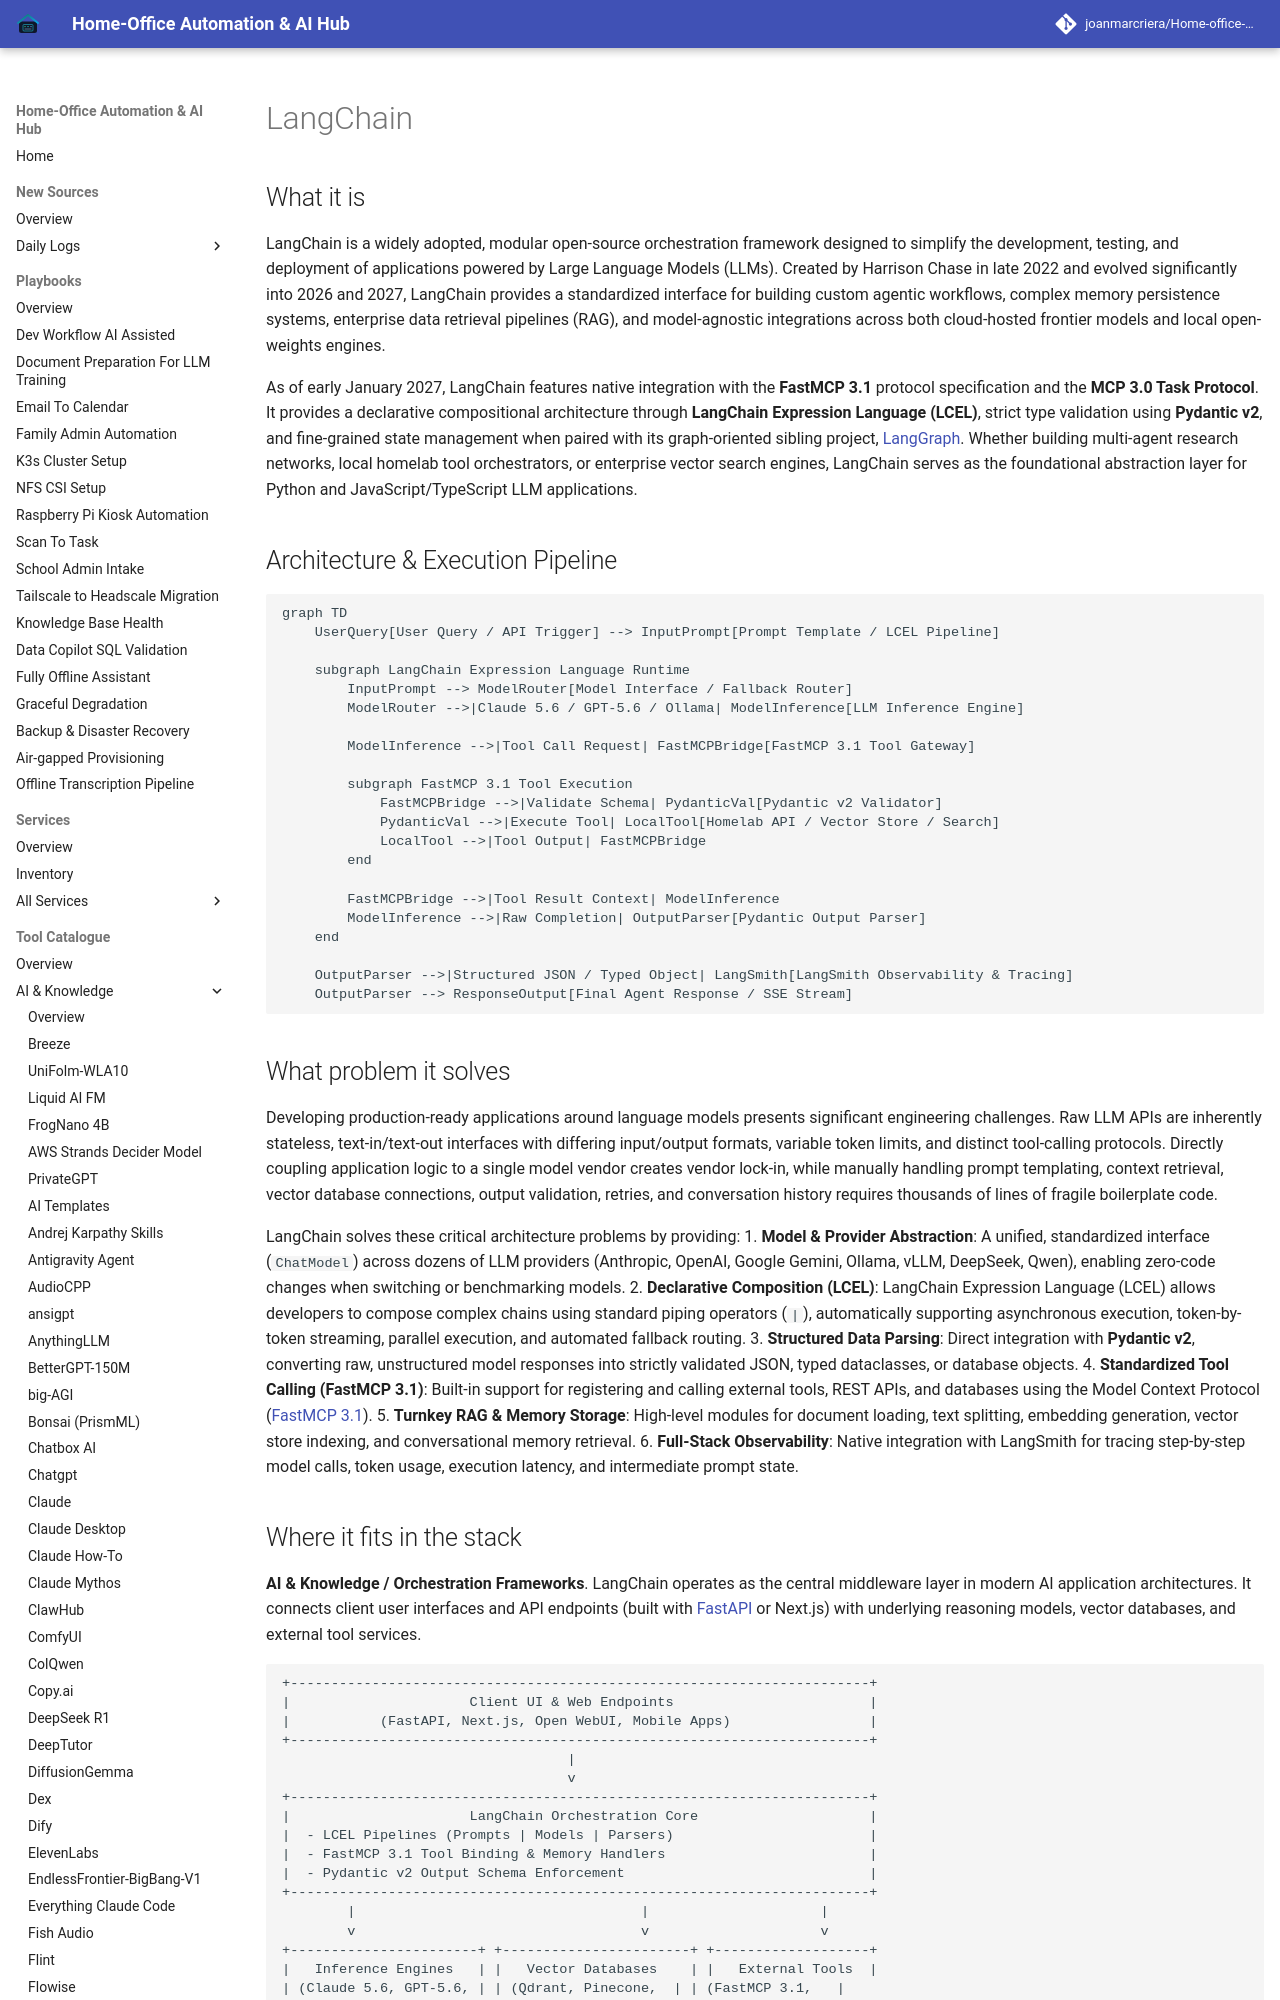

repository: joanmarcriera/Home-office-automations · page: tools/ai_knowledge/langchain/index.html · generator: mkdocs

# LangChain

## What it is
LangChain is a widely adopted, modular open-source orchestration framework designed to simplify the development, testing, and deployment of applications powered by Large Language Models (LLMs). Created by Harrison Chase in late 2022 and evolved significantly into 2026 and 2027, LangChain provides a standardized interface for building custom agentic workflows, complex memory persistence systems, enterprise data retrieval pipelines (RAG), and model-agnostic integrations across both cloud-hosted frontier models and local open-weights engines.

As of early January 2027, LangChain features native integration with the **FastMCP 3.1** protocol specification and the **MCP 3.0 Task Protocol**. It provides a declarative compositional architecture through **LangChain Expression Language (LCEL)**, strict type validation using **Pydantic v2**, and fine-grained state management when paired with its graph-oriented sibling project, [LangGraph](../frameworks/langgraph.md). Whether building multi-agent research networks, local homelab tool orchestrators, or enterprise vector search engines, LangChain serves as the foundational abstraction layer for Python and JavaScript/TypeScript LLM applications.

## Architecture & Execution Pipeline

```mermaid
graph TD
    UserQuery[User Query / API Trigger] --> InputPrompt[Prompt Template / LCEL Pipeline]

    subgraph LangChain Expression Language Runtime
        InputPrompt --> ModelRouter[Model Interface / Fallback Router]
        ModelRouter -->|Claude 5.6 / GPT-5.6 / Ollama| ModelInference[LLM Inference Engine]

        ModelInference -->|Tool Call Request| FastMCPBridge[FastMCP 3.1 Tool Gateway]

        subgraph FastMCP 3.1 Tool Execution
            FastMCPBridge -->|Validate Schema| PydanticVal[Pydantic v2 Validator]
            PydanticVal -->|Execute Tool| LocalTool[Homelab API / Vector Store / Search]
            LocalTool -->|Tool Output| FastMCPBridge
        end

        FastMCPBridge -->|Tool Result Context| ModelInference
        ModelInference -->|Raw Completion| OutputParser[Pydantic Output Parser]
    end

    OutputParser -->|Structured JSON / Typed Object| LangSmith[LangSmith Observability & Tracing]
    OutputParser --> ResponseOutput[Final Agent Response / SSE Stream]
```

## What problem it solves
Developing production-ready applications around language models presents significant engineering challenges. Raw LLM APIs are inherently stateless, text-in/text-out interfaces with differing input/output formats, variable token limits, and distinct tool-calling protocols. Directly coupling application logic to a single model vendor creates vendor lock-in, while manually handling prompt templating, context retrieval, vector database connections, output validation, retries, and conversation history requires thousands of lines of fragile boilerplate code.

LangChain solves these critical architecture problems by providing:
1. **Model & Provider Abstraction**: A unified, standardized interface (`ChatModel`) across dozens of LLM providers (Anthropic, OpenAI, Google Gemini, Ollama, vLLM, DeepSeek, Qwen), enabling zero-code changes when switching or benchmarking models.
2. **Declarative Composition (LCEL)**: LangChain Expression Language (LCEL) allows developers to compose complex chains using standard piping operators (`|`), automatically supporting asynchronous execution, token-by-token streaming, parallel execution, and automated fallback routing.
3. **Structured Data Parsing**: Direct integration with **Pydantic v2**, converting raw, unstructured model responses into strictly validated JSON, typed dataclasses, or database objects.
4. **Standardized Tool Calling (FastMCP 3.1)**: Built-in support for registering and calling external tools, REST APIs, and databases using the Model Context Protocol ([FastMCP 3.1](../automation_orchestration/mcp.md)).
5. **Turnkey RAG & Memory Storage**: High-level modules for document loading, text splitting, embedding generation, vector store indexing, and conversational memory retrieval.
6. **Full-Stack Observability**: Native integration with LangSmith for tracing step-by-step model calls, token usage, execution latency, and intermediate prompt state.
